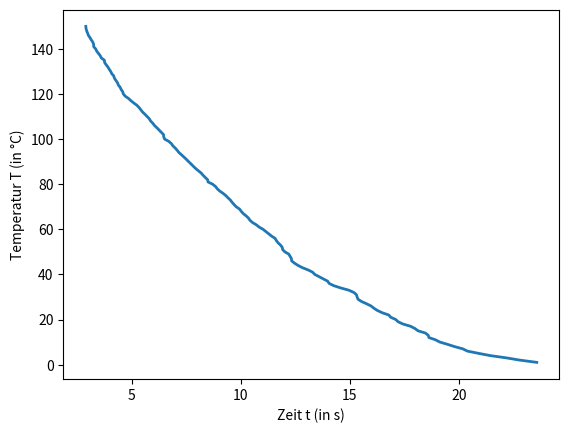

Here is the Python script that generated this plot:
import numpy as np
import sympy
import matplotlib.pyplot as plt
fig, ax = plt.subplots()

class panic(Exception):
    def __init__(self, message = "panic", errors = None):            
        # Call the base class constructor with the parameters it needs
        super().__init__(message)

maxabweichungprozent = 30   #maximale Abweichung in Prozent
#fehler_prozent = 1   #synthetischer Fehler

#val1 = np.array([1.0, 1.5, 2.0, 3.0, 4.0, 5.0, 6.0, 7.0, 8.0, 9.0, 10.0, 12.0, 14.0, 16.0, 18.0, 20.0, 24.0, 28.0, 32.0])
#val2 = np.array([29.750, 19.125, 14.375, 9.5, 7.125, 5.625, 4.875, 4.250, 3.750, 3.375, 3.0, 2.625, 2.250, 2.0, 1.875, 1.750, 1.5, 1.375, 1.250])

val1 = np.array([23.56, 22.78, 22.16, 21.43, 20.89, 20.38, 20.17, 19.79, 19.47, 19.12, 18.92, 18.62, 18.59, 18.46, 18.12, 17.98, 17.78, 17.43, 17.21, 17.1, 16.87, 16.78, 16.48, 16.26, 16.1, 15.97, 15.76, 15.53, 15.37, 15.33, 15.3, 15.18, 14.95, 14.58, 14.26, 14.05, 13.98, 13.78, 13.57, 13.39, 13.29, 13.08, 12.82, 12.62, 12.46, 12.33, 12.32, 12.26, 12.2, 12.02, 11.92, 11.9, 11.82, 11.71, 11.63, 11.57, 11.41, 11.28, 11.15, 11.02, 10.84, 10.71, 10.54, 10.42, 10.35, 10.24, 10.11, 10.02, 9.94, 9.79, 9.69, 9.6, 9.52, 9.41, 9.31, 9.18, 9.03, 8.92, 8.84, 8.71, 8.5, 8.48, 8.37, 8.27, 8.18, 8.05, 7.93, 7.82, 7.72, 7.61, 7.51, 7.4, 7.29, 7.17, 7.09, 7, 6.89, 6.82, 6.7, 6.51, 6.47, 6.46, 6.36, 6.26, 6.16, 6.05, 5.97, 5.87, 5.81, 5.71, 5.61, 5.5, 5.42, 5.34, 5.24, 5.1, 4.97, 4.86, 4.71, 4.62, 4.59, 4.52, 4.47, 4.39, 4.35, 4.28, 4.21, 4.18, 4.09, 4.04, 3.97, 3.91, 3.83, 3.76, 3.75, 3.61, 3.56, 3.48, 3.4, 3.35, 3.26, 3.26, 3.22, 3.15, 3.09, 3.02, 2.98, 2.94, 2.91, 2.9])               #Werte 1  
val2 = np.array([1, 2, 3, 4, 5, 6, 7, 8, 9, 10, 11, 12, 13, 14, 15, 16, 17, 18, 19, 20, 21, 22, 23, 24, 25, 26, 27, 28, 29, 30, 31, 32, 33, 34, 35, 36, 37, 38, 39, 40, 41, 42, 43, 44, 45, 46, 47, 48, 49, 50, 51, 52, 53, 54, 55, 56, 57, 58, 59, 60, 61, 62, 63, 64, 65, 66, 67, 68, 69, 70, 71, 72, 73, 74, 75, 76, 77, 78, 79, 80, 81, 82, 83, 84, 85, 86, 87, 88, 89, 90, 91, 92, 93, 94, 95, 96, 97, 98, 99, 100, 101, 102, 103, 104, 105, 106, 107, 108, 109, 110, 111, 112, 113, 114, 115, 116, 117, 118, 119, 120, 121, 122, 123, 124, 125, 126, 127, 128, 129, 130, 131, 132, 133, 134, 135, 136, 137, 138, 139, 140, 141, 142, 143, 144, 145, 146, 147, 148, 149, 150])              #Werte 2

ax.set_xlabel('Zeit t (in s)')
ax.set_ylabel('Temperatur T (in °C)')        
ax.plot(val1,val2, linewidth=2.0)
plt.show()

terme = [np.zeros_like(val1)]

#def synth_fehler(arr,fehlerprozent):
    #index = np.random.randint(0,len(arr))
    #arr[index] += arr[index] * (fehlerprozent/100)
    #return arr

def ratio (val1, val2):
    ratio = (val1/val2)     #/-operator für numpy-arrays implementiert deshalb okay
    return ratio

def product (val1, val2):
    prod = val1*val2
    return prod

def maxerror(values):   #maximale Abweichung vom Mittelwert 
    e = max(np.abs((np.average(values)-np.max(values))), np.abs((np.average(values)-np.min(values))))
    return e

def nichtkonstant(arr,maxabweichungprozent):          #array konstant mit toleranz
    if maxerror(arr) > (maxabweichungprozent/100):
        return True

def monoton_fallend(arr, error_margin_percent):     #array monotom fallend mit toleranz
    error_margin = error_margin_percent / 100
    m = []
    for i in range(0, len(arr)-1 ):
        m.append((arr[i + 1] * (1 - error_margin) < arr[i]) or (arr[i + 1] < arr[i]))
        #print(arr[i + 1] * (1 - error_margin), arr[i],(arr[i + 1] * (1 - error_margin) < arr[i]),arr[i + 1],arr[i],(arr[i + 1] < arr[i]))
    return np.all(m)

def monoton_steigend(arr, error_margin_percent):    #array monoton steigend mit toleranz
    error_margin = error_margin_percent / 100
    m = []
    for i in range(0, len(arr)-1 ):
        m.append((arr[i + 1] * (1 + error_margin) > arr[i]) or (arr[i + 1] > arr[i]))
    return np.all(m)

#val2_new = synth_fehler(val2,fehler_prozent)    #Fehler erzeugen
#print(val2_new)
#val2 = val2_new


term = ""
v1 = "a"    #spätere variablennamen
v2 = "b"    #spätere variablennamen
termstrings = []
n = 0

while nichtkonstant(val2,maxabweichungprozent):             #nicht konstant

    if monoton_steigend(val1, maxabweichungprozent):        #val1 monoton steigend
        if monoton_steigend(val2, maxabweichungprozent):    #val2 monoton steigend
            terme[n] = ratio(val1,val2)                     #quotient bilden
            termstrings.append("(" + v1 + "/" + v2+ ")")    #neuen term hinzufügen
        elif monoton_fallend(val2, maxabweichungprozent):   #val2 monoton fallend
            terme[n] = product(val1,val2)                   #produkt bilden
            termstrings.append("(" + v1 + "*" + v2+ ")")    #neuen term hinzufügen
        else:
            raise panic(message = "val2 nicht monoton " + str(val2) + " " + str(n))     #val2 nicht monoton --> panic
    elif monoton_fallend(val1, maxabweichungprozent):
        if monoton_steigend(val2, maxabweichungprozent):
            terme[n] = product(val1,val2)
            termstrings.append("(" + v1 + "*" + v2+ ")")
        elif monoton_fallend(val2, maxabweichungprozent):
            terme[n] = ratio(val1,val2)
            termstrings.append("(" + v1 + "/" + v2+ ")")
        else:
            raise panic(message = "val2 nicht monoton " + str(val2) + " " + str(n))
    else:
        raise panic(message = "val1 nicht monoton" + str(val1) + " " + str(n))
    

    val1 = val2
    val2 = terme[n]
    terme.append(np.zeros_like(val1))
    v1 = v2
    v2 = termstrings[n]
    n+=1

  
print (termstrings[-1])                 #term ausgeben (nicht vereinfacht)
print("c= " + str(np.average(val2)))    #Konstante c ausgeben
vereinfacht = sympy.sympify(termstrings[-1])          #term vereinfachen
print(vereinfacht)                      #vereinfachten term ausgeben
